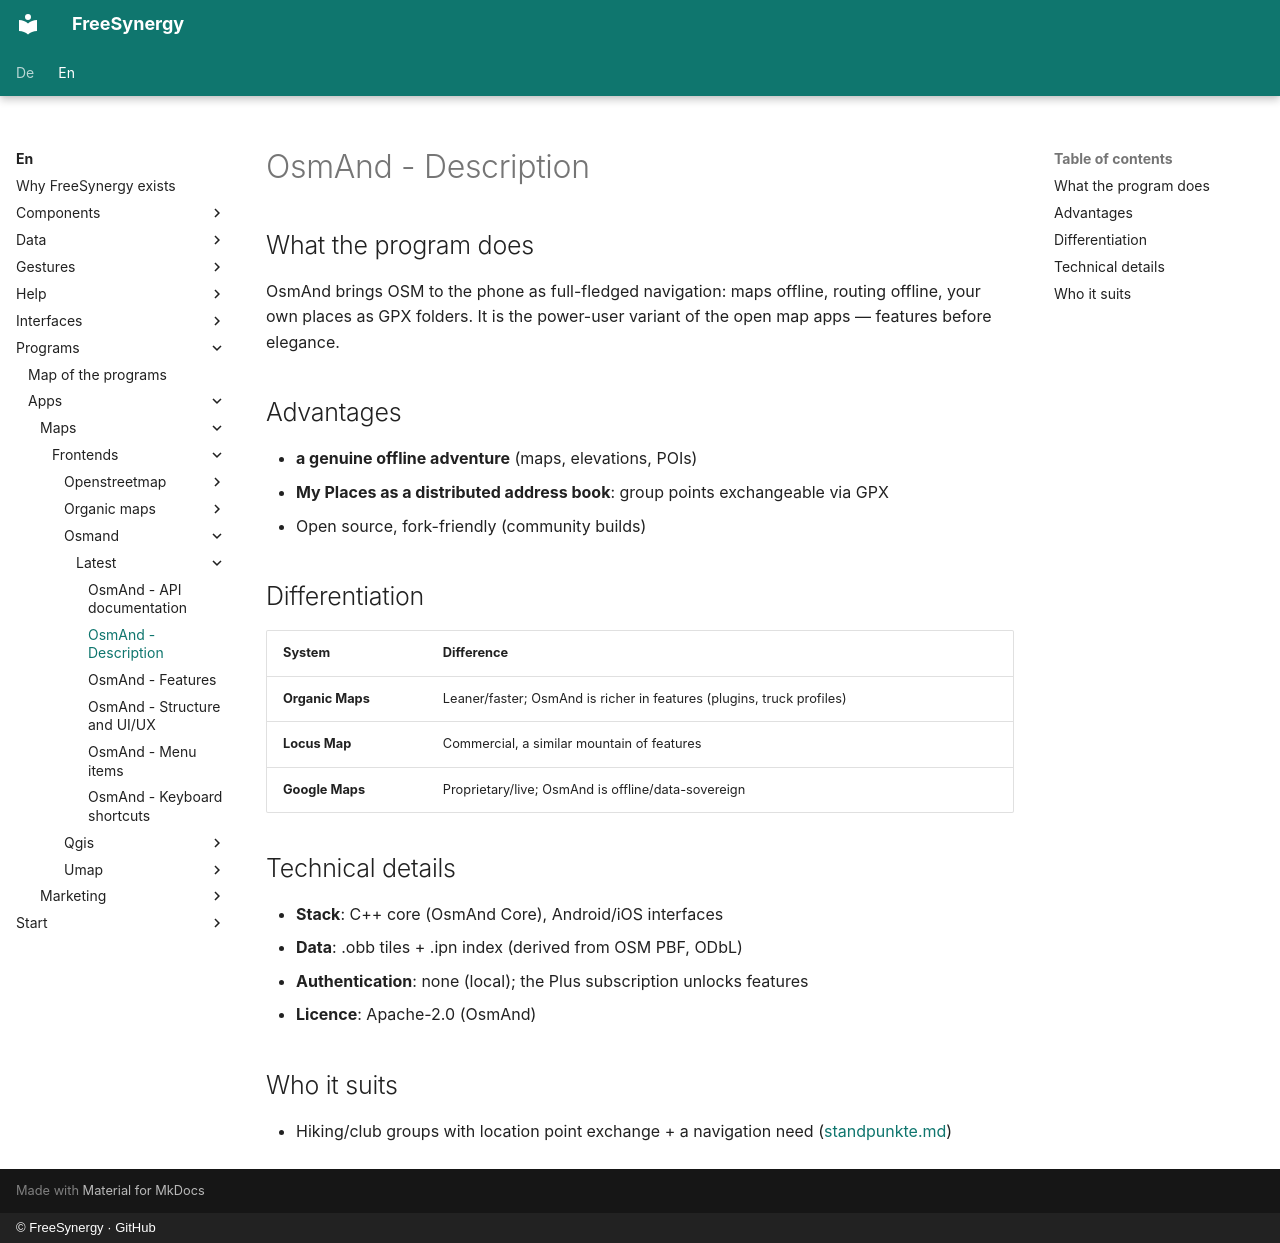

repository: FreeSynergy/fs-documentation · page: en/programs/apps/maps/frontends/osmand/latest/description/index.html · generator: mkdocs · copyright: © FreeSynergy · GitHub

# OsmAnd - Description

## What the program does

OsmAnd brings OSM to the phone as full-fledged navigation: maps offline, routing offline, your own places as GPX folders. It is the power-user variant of the open map apps — features before elegance.

## Advantages

- **a genuine offline adventure** (maps, elevations, POIs)
- **My Places as a distributed address book**: group points exchangeable via GPX
- Open source, fork-friendly (community builds)

## Differentiation

| System | Difference |
|--------|------------|
| **Organic Maps** | Leaner/faster; OsmAnd is richer in features (plugins, truck profiles) |
| **Locus Map** | Commercial, a similar mountain of features |
| **Google Maps** | Proprietary/live; OsmAnd is offline/data-sovereign |

## Technical details

- **Stack**: C++ core (OsmAnd Core), Android/iOS interfaces
- **Data**: .obb tiles + .ipn index (derived from OSM PBF, ODbL)
- **Authentication**: none (local); the Plus subscription unlocks features
- **Licence**: Apache-2.0 (OsmAnd)

## Who it suits

- Hiking/club groups with location point exchange + a navigation need ([standpunkte.md](../../../standpunkte.md))
